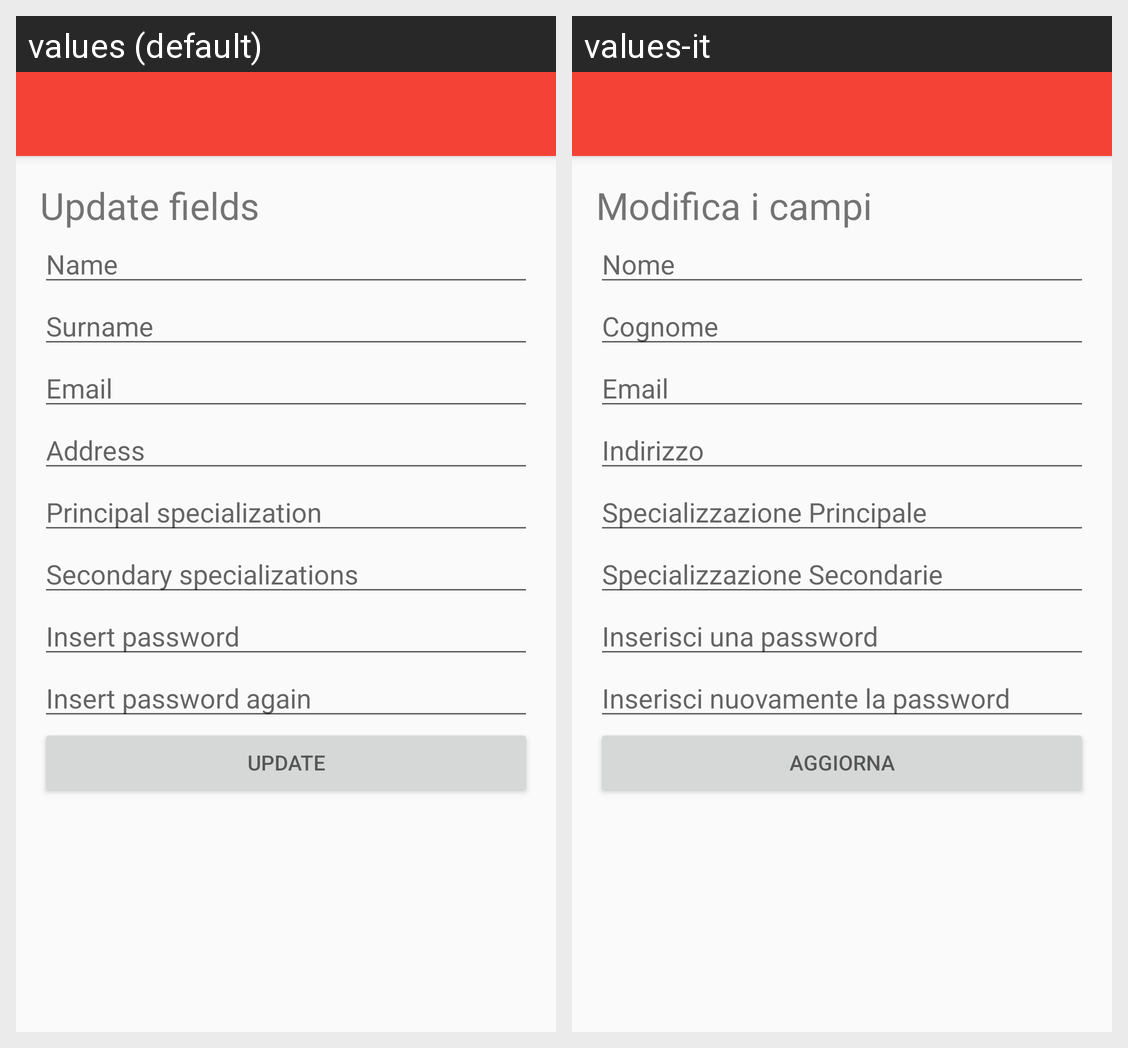

Here is an Android app screen in its default locale and in the app's own translations. Write out the translated-string differences for the strings that appear on this screen.
Android screen res/layout/app_bar_profilo.xml rendered under 2 locales, left to right: values (default), values-it. Device: Nexus 5 (rendered at 1080×1920; each locale shown at half size, 540×960, under a caption strip naming it); theme AppTheme.
Strings drawn on this screen, with the default value and each locale's value (text and hints the layout hard-codes, and strings that could not be matched under every locale, appear in the picture but are not listed):

update_fields
  values: Update fields
  values-it: Modifica i campi

name
  values: Name
  values-it: Nome

surname
  values: Surname
  values-it: Cognome

email
  values: Email
  values-it: Email

address
  values: Address
  values-it: Indirizzo

principal_specialization
  values: Principal specialization
  values-it: Specializzazione Principale

secondary_specializations
  values: Secondary specializations
  values-it: Specializzazione Secondarie

insert_password
  values: Insert password
  values-it: Inserisci una password

insert_password_again
  values: Insert password again
  values-it: Inserisci nuovamente la password

update
  values: Update
  values-it: Aggiorna
